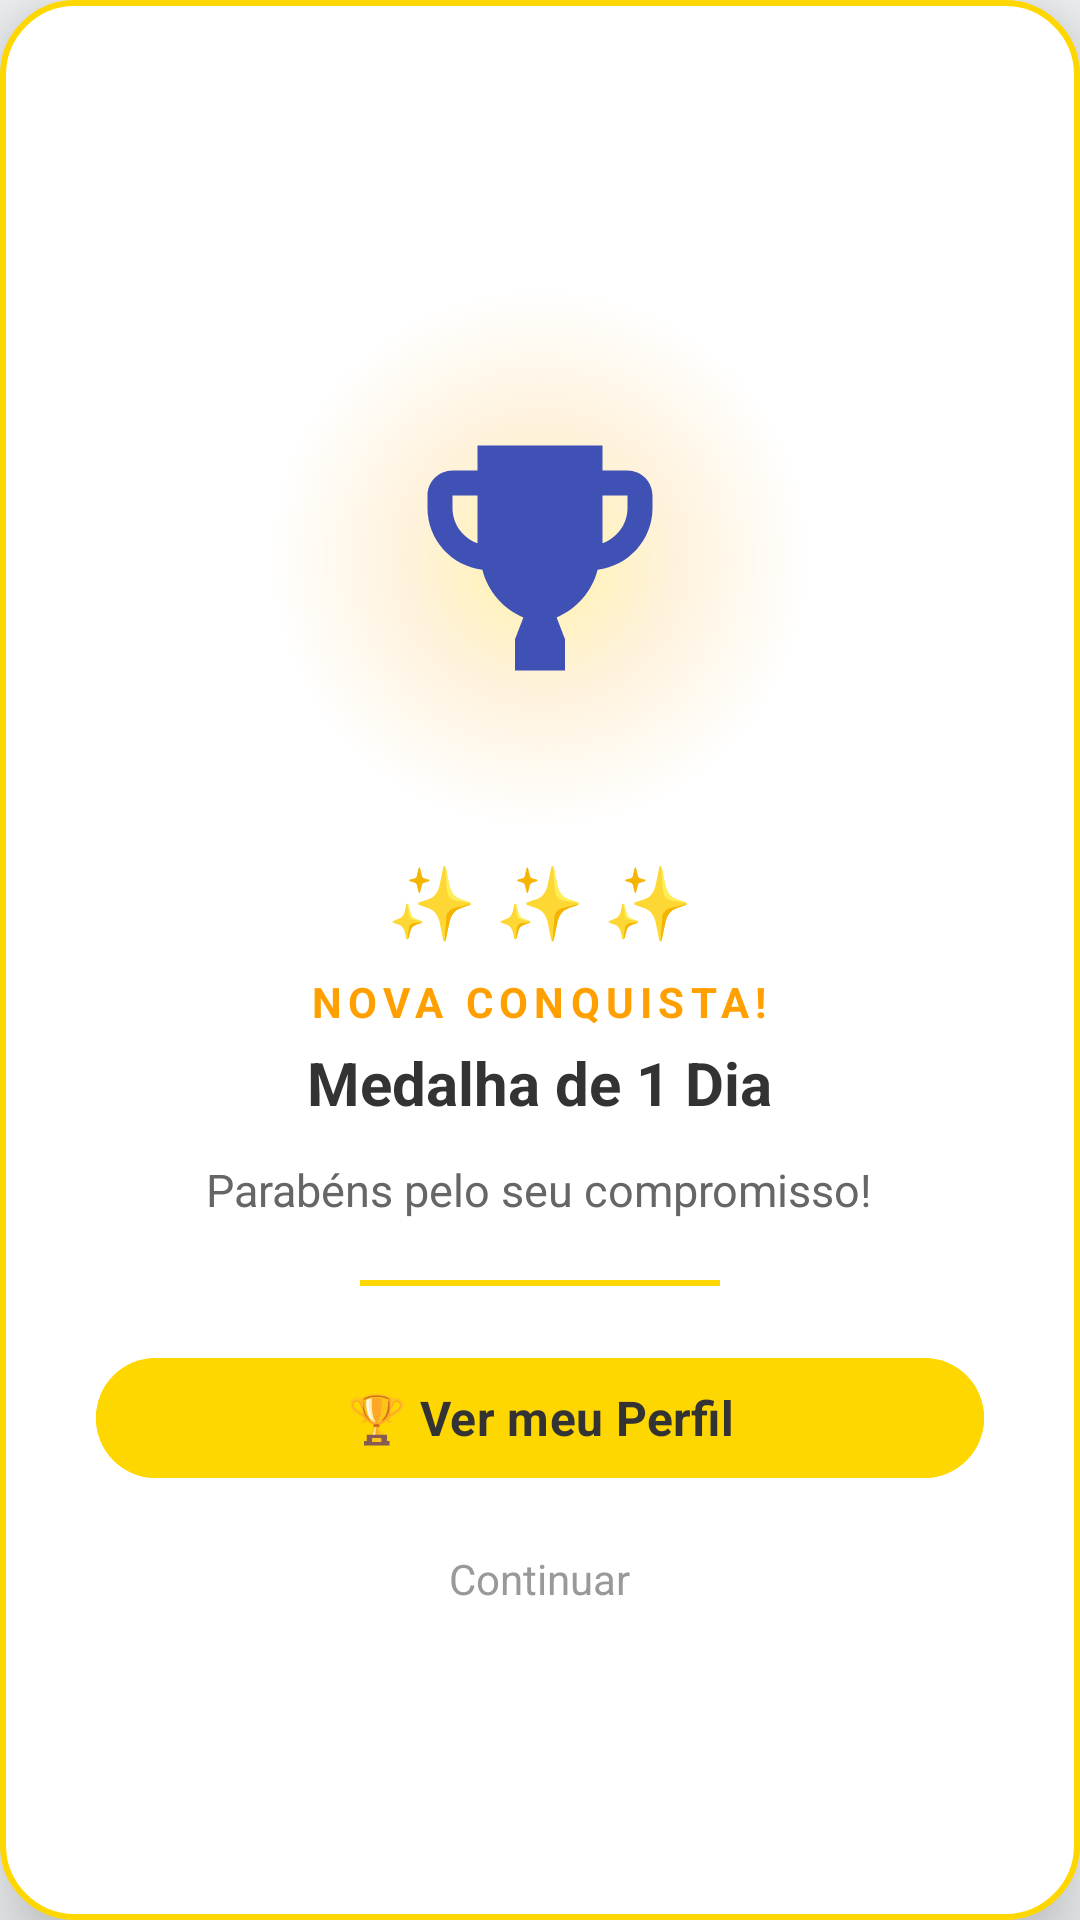

Layout XML and referenced resources for this Android screen:
<!-- AndroidManifest.xml: application theme Theme.App_Conquistas_2 -->
<!-- res/layout/main_achievement_dialog.xml -->
<?xml version="1.0" encoding="utf-8"?>
<LinearLayout xmlns:android="http://schemas.android.com/apk/res/android"
    xmlns:app="http://schemas.android.com/apk/res-auto"
    android:layout_width="match_parent"
    android:layout_height="wrap_content"
    android:layout_margin="24dp"
    android:background="@drawable/bg_dialog_conquista"
    android:elevation="16dp"
    android:gravity="center"
    android:orientation="vertical"
    android:padding="32dp">

    
    <FrameLayout
        android:layout_width="180dp"
        android:layout_height="180dp"
        android:layout_gravity="center">

        <View
            android:id="@+id/viewGlowBackground"
            android:layout_width="180dp"
            android:layout_height="180dp"
            android:background="@drawable/bg_glow_conquista" />

        
        <ImageView
            android:id="@+id/imageViewTrofeu"
            android:layout_width="100dp"
            android:layout_height="100dp"
            android:layout_gravity="center"
            android:contentDescription="Troféu de conquista"
            android:src="@drawable/ic_avatar_20" />
    </FrameLayout>

    
    <TextView
        android:layout_width="wrap_content"
        android:layout_height="wrap_content"
        android:layout_marginTop="8dp"
        android:text="✨ ✨ ✨"
        android:textSize="24sp" />

    
    <TextView
        android:id="@+id/textViewConquistaTitulo"
        android:layout_width="wrap_content"
        android:layout_height="wrap_content"
        android:layout_marginTop="8dp"
        android:text="NOVA CONQUISTA!"
        android:textAlignment="center"
        android:textColor="#FFA000"
        android:textSize="14sp"
        android:textStyle="bold"
        android:letterSpacing="0.15" />

    
    <TextView
        android:id="@+id/textViewConquistaNome"
        android:layout_width="wrap_content"
        android:layout_height="wrap_content"
        android:layout_marginTop="4dp"
        android:text="Medalha de 1 Dia"
        android:textAlignment="center"
        android:textColor="#333333"
        android:textSize="20sp"
        android:textStyle="bold" />

    
    <TextView
        android:id="@+id/textViewConquistaMensagem"
        android:layout_width="wrap_content"
        android:layout_height="wrap_content"
        android:layout_marginTop="12dp"
        android:lineSpacingExtra="4dp"
        android:text="Parabéns pelo seu compromisso!"
        android:textAlignment="center"
        android:textColor="#666666"
        android:textSize="15sp" />

    
    <View
        android:layout_width="120dp"
        android:layout_height="2dp"
        android:layout_marginTop="20dp"
        android:background="#FFD700" />

    
    <com.google.android.material.button.MaterialButton
        android:id="@+id/buttonVerPerfil"
        android:layout_width="match_parent"
        android:layout_height="wrap_content"
        android:layout_marginTop="20dp"
        android:backgroundTint="#FFD700"
        android:text="🏆 Ver meu Perfil"
        android:textColor="#333333"
        android:textSize="16sp"
        android:textStyle="bold"
        app:cornerRadius="24dp" />

    
    <TextView
        android:id="@+id/textViewFechar"
        android:layout_width="wrap_content"
        android:layout_height="wrap_content"
        android:layout_marginTop="12dp"
        android:padding="8dp"
        android:text="Continuar"
        android:textColor="#999999"
        android:textSize="14sp" />

</LinearLayout>
<!-- resources referenced by this layout -->
<resources>
  <!-- drawable bg_dialog_conquista (drawable) -->
  <?xml version="1.0" encoding="utf-8"?>
  <shape xmlns:android="http://schemas.android.com/apk/res/android"
      android:shape="rectangle">
      <solid android:color="#FFFFFF" />
      <corners android:radius="24dp" />
      <stroke
          android:width="2dp"
          android:color="#FFD700" />
  </shape>
  <!-- drawable bg_glow_conquista (drawable) -->
  <?xml version="1.0" encoding="utf-8"?>
  <shape xmlns:android="http://schemas.android.com/apk/res/android"
      android:shape="oval">
      <gradient
          android:type="radial"
          android:gradientRadius="90dp"
          android:startColor="#55FFD700"
          android:centerColor="#22FFA000"
          android:endColor="#00FFD700" />
  </shape>
  <!-- drawable ic_avatar_20 (drawable) -->
  <?xml version="1.0" encoding="utf-8"?>
  <vector xmlns:android="http://schemas.android.com/apk/res/android"
      android:width="48dp"
      android:height="48dp"
      android:viewportWidth="24"
      android:viewportHeight="24">
      <path
          android:fillColor="#3F51B5"
          android:pathData="M19,5h-2V3H7v2H5c-1.1,0 -2,0.9 -2,2v1c0,2.55 1.92,4.63 4.39,4.94c0.44,1.73 1.68,3.15 3.28,3.81L10,18.5V21h4v-2.5l-0.67,-1.75c1.6,-0.66 2.84,-2.09 3.28,-3.81C19.08,12.63 21,10.55 21,8V7c0,-1.1 -0.9,-2 -2,-2zM5,8V7h2v3.82C5.84,10.4 5,9.3 5,8zM19,8c0,1.3 -0.84,2.4 -2,2.82V7h2v1z" />
  </vector>
  <style name="Theme.App_Conquistas_2" parent="Base.Theme.App_Conquistas_2" />
  <style name="Base.Theme.App_Conquistas_2" parent="Theme.Material3.DayNight.NoActionBar">
          
          <item name="colorPrimary">@color/colorPrimary</item>
          <item name="colorPrimaryVariant">@color/colorPrimaryVariant</item>
          <item name="colorSecondary">@color/colorSecondary</item>
          <item name="colorSecondaryVariant">@color/colorSecondaryVariant</item>
          <item name="colorOnPrimary">@color/colorOnPrimary</item>
          <item name="colorOnSecondary">@color/colorOnSecondary</item>
          
          
          <item name="android:windowBackground">@color/colorBackground</item>
          <item name="colorSurface">@color/colorSurface</item>
          
          
          <item name="android:fontFamily">sans-serif</item>
          
          
          <item name="android:statusBarColor">@color/colorPrimaryVariant</item>
          <item name="android:navigationBarColor">@color/colorBackground</item>
      </style>
  <color name="colorPrimary">#673AB7</color>
  <color name="colorPrimaryVariant">#512DA8</color>
  <color name="colorSecondary">#009688</color>
  <color name="colorSecondaryVariant">#00796B</color>
  <color name="colorOnPrimary">#FFFFFF</color>
  <color name="colorOnSecondary">#FFFFFF</color>
  <color name="colorBackground">#F3F4F6</color>
  <color name="colorSurface">#FFFFFF</color>
</resources>
